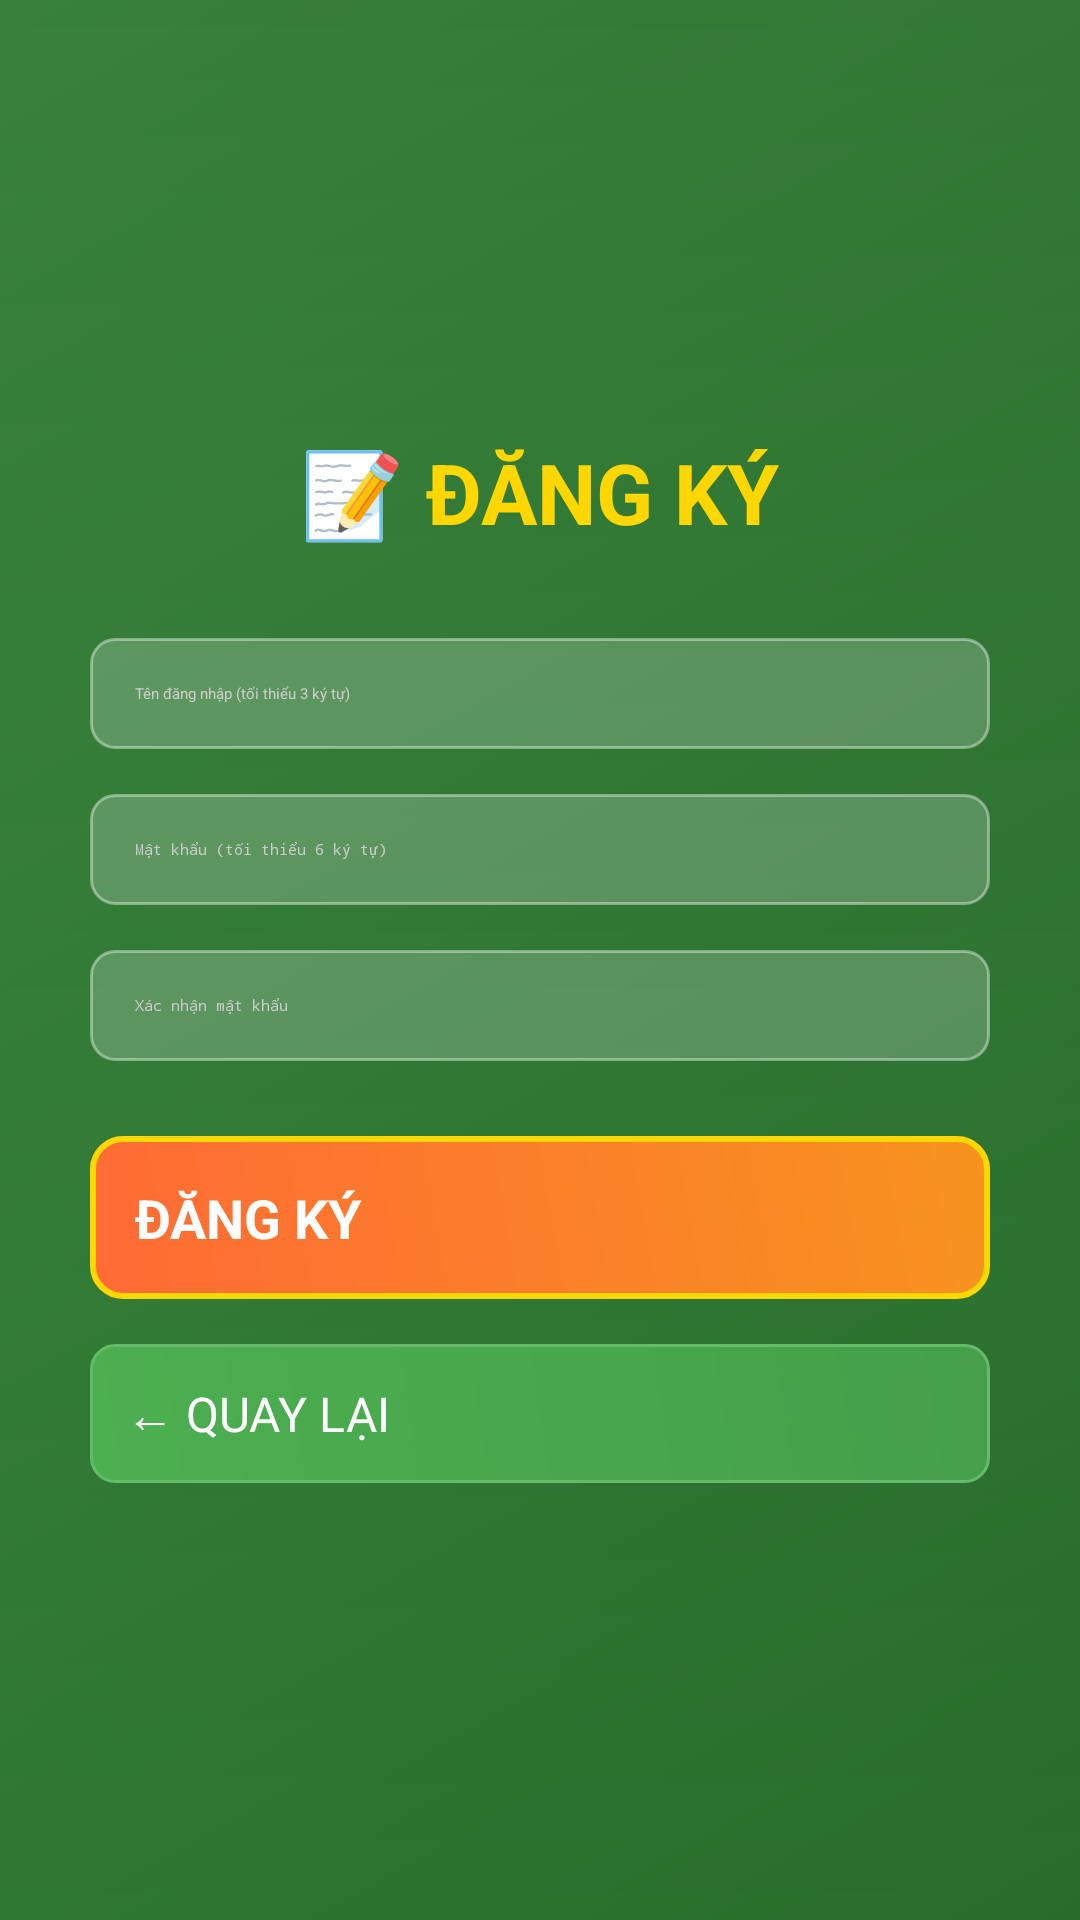

The Android layout XML behind this screen, and the referenced resources:
<!-- AndroidManifest.xml: application theme Theme.DuckRace -->
<!-- res/layout/activity_register.xml -->
<?xml version="1.0" encoding="utf-8"?>
<LinearLayout xmlns:android="http://schemas.android.com/apk/res/android"
    android:layout_width="match_parent"
    android:layout_height="match_parent"
    android:orientation="vertical"
    android:padding="30dp"
    android:background="@drawable/background_login"
    android:gravity="center">

    <TextView
        android:layout_width="wrap_content"
        android:layout_height="wrap_content"
        android:text="📝 ĐĂNG KÝ"
        android:textSize="28sp"
        android:textStyle="bold"
        android:textColor="#FFD700"
        android:layout_marginBottom="30dp" />

    <EditText
        android:id="@+id/usernameEdit"
        android:layout_width="match_parent"
        android:layout_height="wrap_content"
        android:hint="Tên đăng nhập (tối thiểu 3 ký tự)"
        android:textColorHint="#CCCCCC"
        android:textColor="#FFFFFF"
        android:background="@drawable/edittext_background"
        android:padding="15dp"
        android:layout_marginBottom="15dp"
        android:inputType="text" />

    <EditText
        android:id="@+id/passwordEdit"
        android:layout_width="match_parent"
        android:layout_height="wrap_content"
        android:hint="Mật khẩu (tối thiểu 6 ký tự)"
        android:textColorHint="#CCCCCC"
        android:textColor="#FFFFFF"
        android:background="@drawable/edittext_background"
        android:padding="15dp"
        android:layout_marginBottom="15dp"
        android:inputType="textPassword" />

    <EditText
        android:id="@+id/confirmPasswordEdit"
        android:layout_width="match_parent"
        android:layout_height="wrap_content"
        android:hint="Xác nhận mật khẩu"
        android:textColorHint="#CCCCCC"
        android:textColor="#FFFFFF"
        android:background="@drawable/edittext_background"
        android:padding="15dp"
        android:layout_marginBottom="25dp"
        android:inputType="textPassword" />

    <Button
        android:id="@+id/registerButton"
        android:layout_width="match_parent"
        android:layout_height="wrap_content"
        android:text="ĐĂNG KÝ"
        android:textSize="18sp"
        android:textStyle="bold"
        android:background="@drawable/button_primary"
        android:textColor="#FFFFFF"
        android:layout_marginBottom="15dp"
        android:padding="15dp" />

    <Button
        android:id="@+id/backButton"
        android:layout_width="match_parent"
        android:layout_height="wrap_content"
        android:text="← QUAY LẠI"
        android:textSize="16sp"
        android:background="@drawable/button_secondary"
        android:textColor="#FFFFFF"
        android:padding="12dp" />

</LinearLayout>
<!-- resources referenced by this layout -->
<resources>
  <!-- drawable background_login (drawable) -->
  <?xml version="1.0" encoding="utf-8"?>
  <layer-list xmlns:android="http://schemas.android.com/apk/res/android">
      <item>
          <shape>
              <gradient
                  android:startColor="#2E7D32"
                  android:endColor="#4CAF50"
                  android:angle="135" />
          </shape>
      </item>
      <item>
          <shape>
              <gradient
                  android:startColor="#22000000"
                  android:endColor="#44000000"
                  android:angle="90" />
          </shape>
      </item>
  </layer-list>
  <!-- drawable button_primary (drawable) -->
  <?xml version="1.0" encoding="utf-8"?>
  <shape xmlns:android="http://schemas.android.com/apk/res/android">
      <gradient
          android:startColor="#FF6B35"
          android:endColor="#F7931E"
          android:angle="45" />
      <corners android:radius="10dp" />
      <stroke
          android:width="2dp"
          android:color="#FFD700" />
  </shape>
  <!-- drawable button_secondary (drawable) -->
  <?xml version="1.0" encoding="utf-8"?>
  <shape xmlns:android="http://schemas.android.com/apk/res/android">
      <gradient
          android:startColor="#4CAF50"
          android:endColor="#45A049"
          android:angle="45" />
      <corners android:radius="8dp" />
      <stroke
          android:width="1dp"
          android:color="#66BB6A" />
  </shape>
  <!-- drawable edittext_background (drawable) -->
  <?xml version="1.0" encoding="utf-8"?>
  <shape xmlns:android="http://schemas.android.com/apk/res/android">
      <solid android:color="#33FFFFFF" />
      <corners android:radius="8dp" />
      <stroke
          android:width="1dp"
          android:color="#66FFFFFF" />
  </shape>
</resources>
